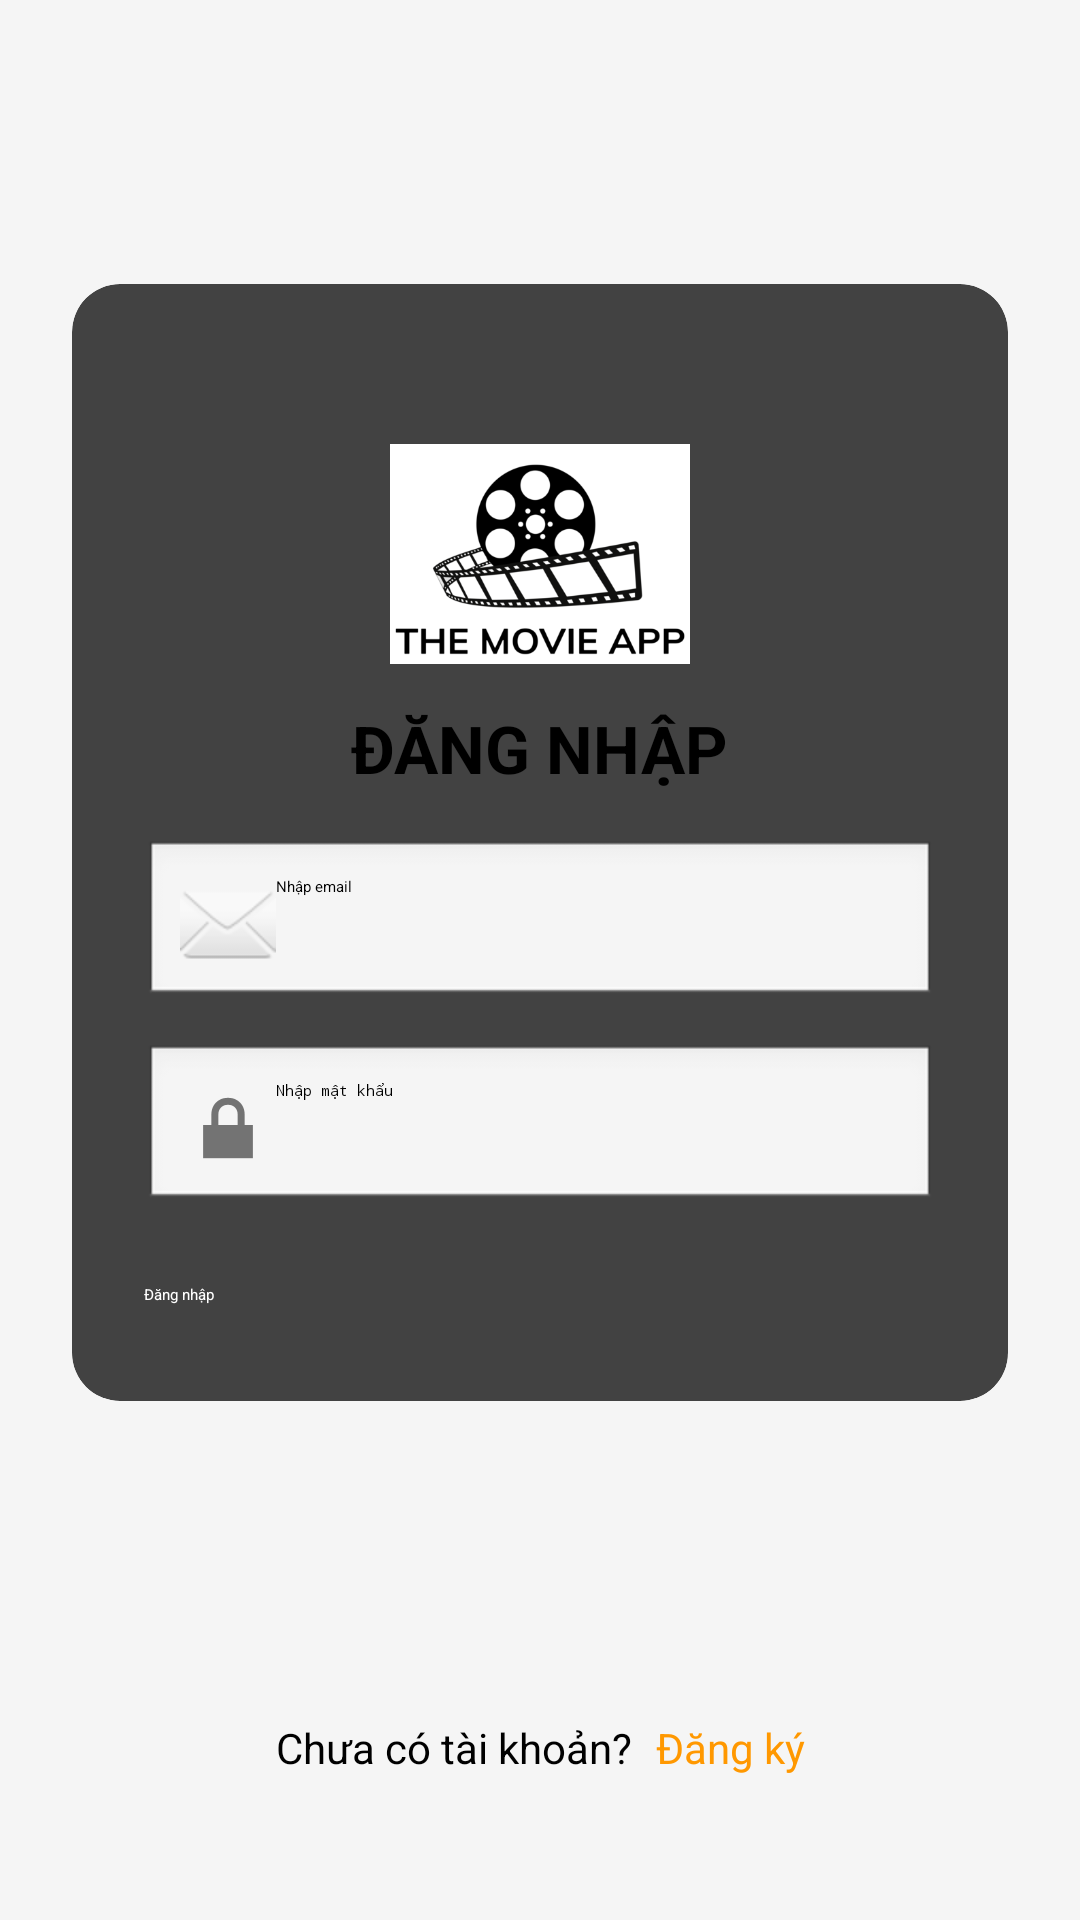

Layout XML and referenced resources for this Android screen:
<!-- AndroidManifest.xml: application theme Theme.DoAnMobile -->
<!-- res/layout/activity_sign_in.xml -->
<?xml version="1.0" encoding="utf-8"?>
<androidx.constraintlayout.widget.ConstraintLayout
    xmlns:android="http://schemas.android.com/apk/res/android"
    xmlns:app="http://schemas.android.com/apk/res-auto"
    android:layout_width="match_parent"
    android:layout_height="match_parent"
    android:background="#F5F5F5"
    android:id="@+id/sign_in"
    android:padding="24dp">

    
    <androidx.cardview.widget.CardView
        android:id="@+id/signInCard"
        android:layout_width="0dp"
        android:layout_height="wrap_content"
        app:cardCornerRadius="16dp"
        app:cardElevation="8dp"
        app:layout_constraintTop_toTopOf="parent"
        app:layout_constraintBottom_toTopOf="@id/footerLayout"
        app:layout_constraintStart_toStartOf="parent"
        app:layout_constraintEnd_toEndOf="parent"
        app:layout_constraintVertical_bias="0.4">

        <LinearLayout
            android:layout_width="match_parent"
            android:layout_height="wrap_content"
            android:orientation="vertical"
            android:padding="24dp"
            android:gravity="center_horizontal">

            
            <ImageView
                android:id="@+id/imgLogo"
                android:layout_width="100dp"
                android:layout_height="100dp"
                android:layout_marginTop="16dp"
                android:contentDescription="Logo"
                android:src="@drawable/movie_icon"
                app:layout_constraintEnd_toEndOf="parent"
                app:layout_constraintStart_toStartOf="parent"
                app:layout_constraintTop_toTopOf="parent" />

            
            <TextView
                android:id="@+id/txtTitle"
                android:layout_width="wrap_content"
                android:layout_height="wrap_content"
                android:text="ĐĂNG NHẬP"
                android:textSize="22sp"
                android:textStyle="bold"
                android:textColor="#000000"
                android:layout_marginBottom="16dp"/>

            
            <EditText
                android:id="@+id/edtEmail"
                android:layout_width="match_parent"
                android:layout_height="wrap_content"
                android:hint="Nhập email"
                android:inputType="textEmailAddress"
                android:drawableStart="@android:drawable/ic_dialog_email"
                android:padding="12dp"
                android:background="@android:drawable/edit_text"
                android:layout_marginBottom="12dp" />

            
            <EditText
                android:id="@+id/edtPassword"
                android:layout_width="match_parent"
                android:layout_height="wrap_content"
                android:hint="Nhập mật khẩu"
                android:inputType="textPassword"
                android:drawableStart="@android:drawable/ic_lock_lock"
                android:padding="12dp"
                android:background="@android:drawable/edit_text"
                android:layout_marginBottom="24dp" />

            
            <Button
                android:id="@+id/btnSignIn"
                android:layout_width="match_parent"
                android:layout_height="wrap_content"
                android:text="Đăng nhập"
                android:textColor="@android:color/white"
                android:layout_marginBottom="8dp" />
        </LinearLayout>
    </androidx.cardview.widget.CardView>

    
    <LinearLayout
        android:id="@+id/footerLayout"
        android:layout_width="wrap_content"
        android:layout_height="wrap_content"
        android:orientation="horizontal"
        android:gravity="center_vertical"
        app:layout_constraintBottom_toBottomOf="parent"
        app:layout_constraintStart_toStartOf="parent"
        app:layout_constraintEnd_toEndOf="parent"
        android:layout_marginBottom="24dp">

        <TextView
            android:text="Chưa có tài khoản?"
            android:layout_width="wrap_content"
            android:layout_height="wrap_content"
            android:textSize="14sp" />

        <Button
            android:id="@+id/btnRegister"
            android:layout_width="wrap_content"
            android:layout_height="wrap_content"
            android:text="Đăng ký"
            android:textSize="14sp"
            android:textColor="#FF9800"
            android:background="@null"
            android:paddingStart="8dp" />
    </LinearLayout>

</androidx.constraintlayout.widget.ConstraintLayout>
<!-- resources referenced by this layout -->
<resources>
  <!-- drawable movie_icon: png bitmap (drawable, 48003 bytes) -->
</resources>
